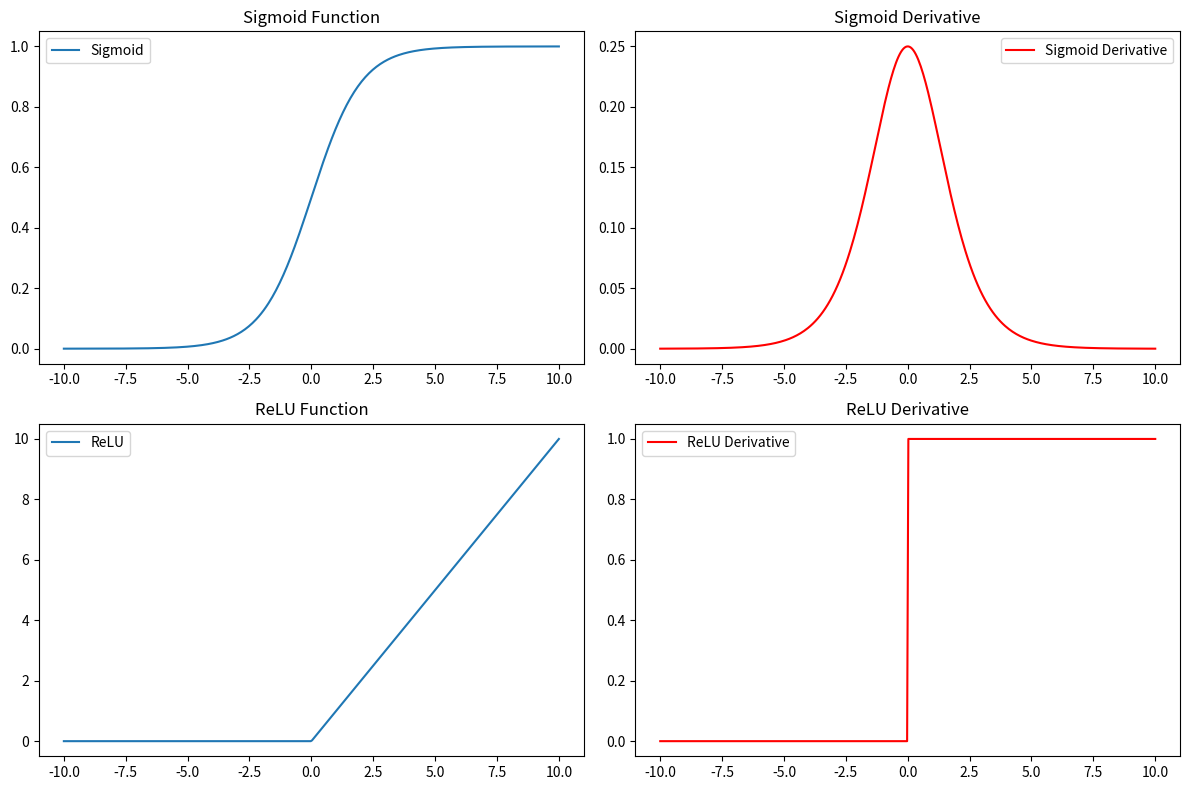

Reproduce this figure in Python.
# -*- coding: utf-8 -*-
"""my_NN.ipynb

Automatically generated by Colab.

Original file is located at
    https://colab.research.google.com/<link-removed>

# **Convolutional neural networks from scratch**
"""

import numpy as np
from matplotlib import pyplot as plt

# Define activation functions and their derivatives
def sigmoid(x):
    return 1 / (1 + np.exp(-x))

def sigmoid_p(x):
    return sigmoid(x) * (1 - sigmoid(x))

def relu(x):
    return np.maximum(x, 0)

def relu_p(x):
    return np.heaviside(x, 0)

# Generate values
x = np.linspace(-10, 10, 400)

# Calculate function values and derivatives
sigmoid_vals = sigmoid(x)
sigmoid_deriv_vals = sigmoid_p(x)
relu_vals = relu(x)
relu_deriv_vals = relu_p(x)

# Print values to debug
# print("Sigmoid values:", sigmoid_vals)
# print("Sigmoid derivative values:", sigmoid_deriv_vals)
# print("ReLU values:", relu_vals)
# print("ReLU derivative values:", relu_deriv_vals)

# Check if relu_vals or relu_deriv_vals are None
if relu_vals is None or relu_deriv_vals is None:
    print("Error: relu_vals or relu_deriv_vals are None")
else:
    # Plotting
    plt.figure(figsize=(12, 8))

    # Sigmoid and its derivative
    plt.subplot(2, 2, 1)
    plt.plot(x, sigmoid_vals, label='Sigmoid')
    plt.title('Sigmoid Function')
    plt.legend()

    plt.subplot(2, 2, 2)
    plt.plot(x, sigmoid_deriv_vals, label='Sigmoid Derivative', color='r')
    plt.title('Sigmoid Derivative')
    plt.legend()

    # ReLU and its derivative
    plt.subplot(2, 2, 3)
    plt.plot(x, relu_vals, label='ReLU')
    plt.title('ReLU Function')
    plt.legend()

    plt.subplot(2, 2, 4)
    plt.plot(x, relu_deriv_vals, label='ReLU Derivative', color='r')
    plt.title('ReLU Derivative')
    plt.legend()

    plt.tight_layout()
    plt.show()

"""# Loss function"""

def mean_squared_error(y_true, y_pred):
    return np.mean((y_true - y_pred) ** 2)

def mean_squared_error_p(y_true, y_pred):
    return y_pred - y_true

"""## Initialize parameters"""

def initialize_parameters(layers):
    parameters = {}
    for l in range(1, len(layers)):
        parameters[f"W{l}"] = np.random.randn(layers[l], layers[l-1]) * 0.01
        parameters[f"b{l}"] = np.zeros((layers[l], 1))
    return parameters

"""# Forward Propagation"""

def f_propagation(X, parameters, activation_funcs):
    cache = {"A0": X}
    L = len(parameters) // 2

    for l in range(1, L + 1):
        W = parameters[f"W{l}"]
        b = parameters[f"b{l}"]
        A_prev = cache[f"A{l-1}"]
        Z = np.dot(W, A_prev) + b
        A = activation_funcs[l-1](Z)
        cache[f"Z{l}"] = Z
        cache[f"A{l}"] = A

    return A, cache

"""# Backward Propagation"""

def b_propagation(y_true, parameters, cache, activation_derivs):
    gradients = {}
    L = len(parameters) // 2
    m = y_true.shape[1]

    A_final = cache[f"A{L}"]
    dA_final = mean_squared_error_p(y_true, A_final)
    dZ_final = dA_final * activation_derivs[L-1](cache[f"Z{L}"])

    for l in reversed(range(1, L + 1)):
        A_prev = cache[f"A{l-1}"]
        dW = (1 / m) * np.dot(dZ_final, A_prev.T)
        db = (1 / m) * np.sum(dZ_final, axis=1, keepdims=True)
        gradients[f"dW{l}"] = dW
        gradients[f"db{l}"] = db

        if l > 1:
            W = parameters[f"W{l}"]
            dA_prev = np.dot(W.T, dZ_final)
            dZ_final = dA_prev * activation_derivs[l-2](cache[f"Z{l-1}"])

    return gradients

"""# Update Parameters"""

def update_parameters(parameters, gradients, learning_rate):
    L = len(parameters) // 2

    for l in range(1, L + 1):
        parameters[f"W{l}"] -= learning_rate * gradients[f"dW{l}"]
        parameters[f"b{l}"] -= learning_rate * gradients[f"db{l}"]

    return parameters

"""# Training the Neural Network"""

def train_neural_network(X, y, layers, activation_funcs, activation_derivs, learning_rate=0.01, epochs=1000):
    parameters = initialize_parameters(layers)

    for epoch in range(epochs):
        # Forward propagation
        y_pred, cache = f_propagation(X, parameters, activation_funcs)

        # Compute loss
        loss = mean_squared_error(y, y_pred)

        # Backward propagation
        gradients = b_propagation(y, parameters, cache, activation_derivs)

        # Update parameters
        parameters = update_parameters(parameters, gradients, learning_rate)

        # Print loss every 100 epochs
        if epoch % 100 == 0:
            print(f"Epoch {epoch} - Loss: {loss}")

    return parameters

"""# Test Neural networks"""

# Generate synthetic data for demonstration
np.random.seed(42)
X = np.random.rand(2, 500)  # 2 features, 500 samples
y = (np.sum(X, axis=0) > 1).astype(int).reshape(1, -1)  # Simple linear boundary for classification

# network architecture
layers = [2, 4, 1]  # 2 input features, 4 hidden units, 1 output
activation_funcs = [relu, sigmoid]
activation_derivs = [relu_p, sigmoid_p]

# Training the neural network
parameters = train_neural_network(X, y, layers, activation_funcs, activation_derivs, learning_rate=0.01, epochs=1000)

# Making predictions
y_pred, _ = f_propagation(X, parameters, activation_funcs)
y_pred = (y_pred > 0.5).astype(int)

# Calculate accuracy
accuracy = np.mean(y_pred == y)
print(f"Training accuracy: {accuracy * 100:.2f}%")